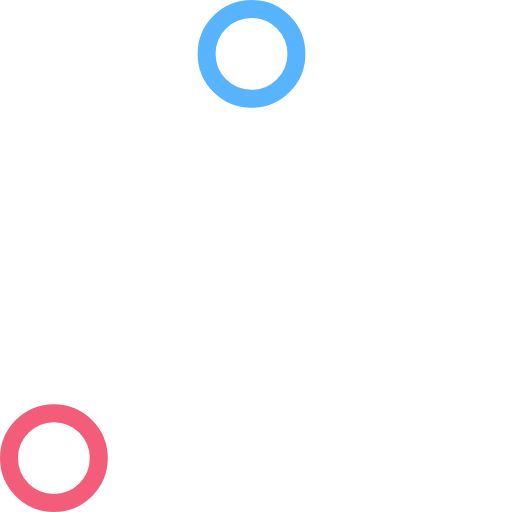
t = 0.00 s
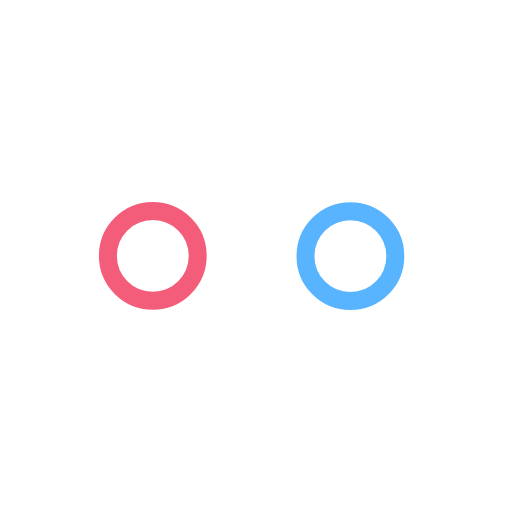
t = 0.37 s
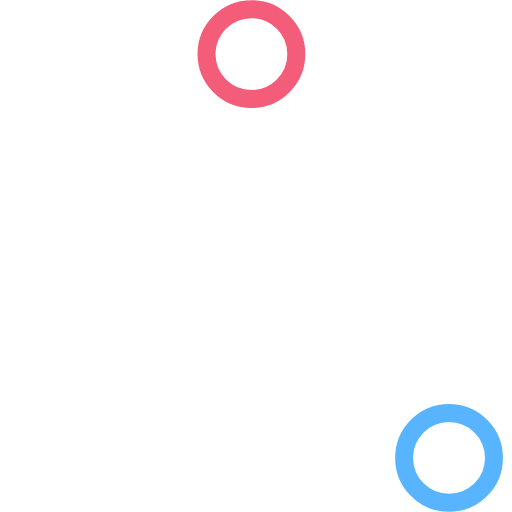
t = 0.73 s
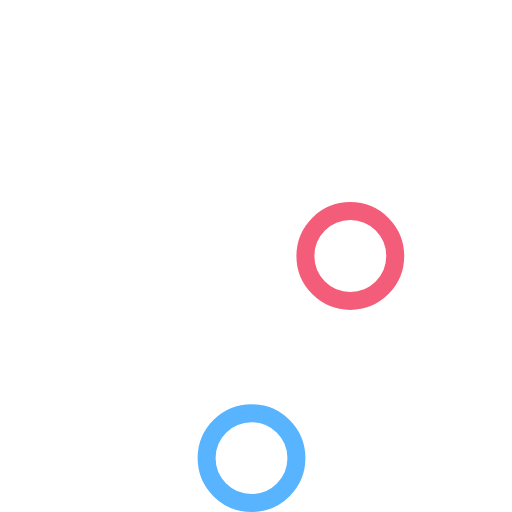
t = 1.10 s
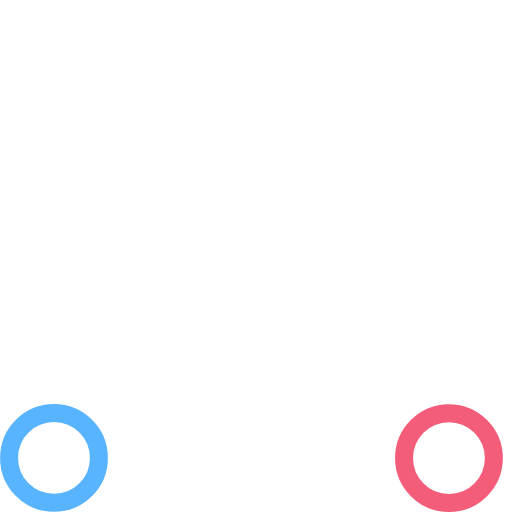
t = 1.47 s
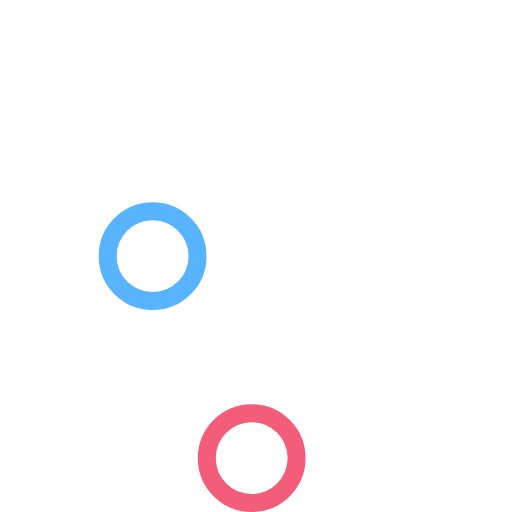
t = 1.83 s

The animated SVG that drew these frames (rendered in a browser with its animation timeline set to each time). Animation: 6 SMIL elements (animate=6); one cycle of 2.20 s, repeats indefinitely.

<!-- By Sam Herbert (@sherb), for everyone. More @ http://goo.gl/7AJzbL -->
<!-- Todo: add easing -->
<svg width="57" height="57" viewBox="0 0 57 57" xmlns="http://www.w3.org/2000/svg" stroke="#fff">
    <g fill="none" fill-rule="evenodd">
        <g transform="translate(1 1)" stroke-width="2">
            <circle cx="5" cy="50" r="5" stroke="#f45d79">
                <animate attributeName="cy"
                     begin="0s" dur="2.2s"
                     values="50;5;50;50"
                     calcMode="linear"
                     repeatCount="indefinite" />
                <animate attributeName="cx"
                     begin="0s" dur="2.2s"
                     values="5;27;49;5"
                     calcMode="linear"
                     repeatCount="indefinite" />
            </circle>
            <circle cx="27" cy="5" r="5"  stroke="#58b4ff">
                <animate attributeName="cy"
                     begin="0s" dur="2.2s"
                     from="5" to="5"
                     values="5;50;50;5"
                     calcMode="linear"
                     repeatCount="indefinite" />
                <animate attributeName="cx"
                     begin="0s" dur="2.2s"
                     from="27" to="27"
                     values="27;49;5;27"
                     calcMode="linear"
                     repeatCount="indefinite" />
            </circle>
            <circle cx="49" cy="50" r="5">
                <animate attributeName="cy"
                     begin="0s" dur="2.2s"
                     values="50;50;5;50"
                     calcMode="linear"
                     repeatCount="indefinite" />
                <animate attributeName="cx"
                     from="49" to="49"
                     begin="0s" dur="2.2s"
                     values="49;5;27;49"
                     calcMode="linear"
                     repeatCount="indefinite" />
            </circle>
        </g>
    </g>
</svg>
